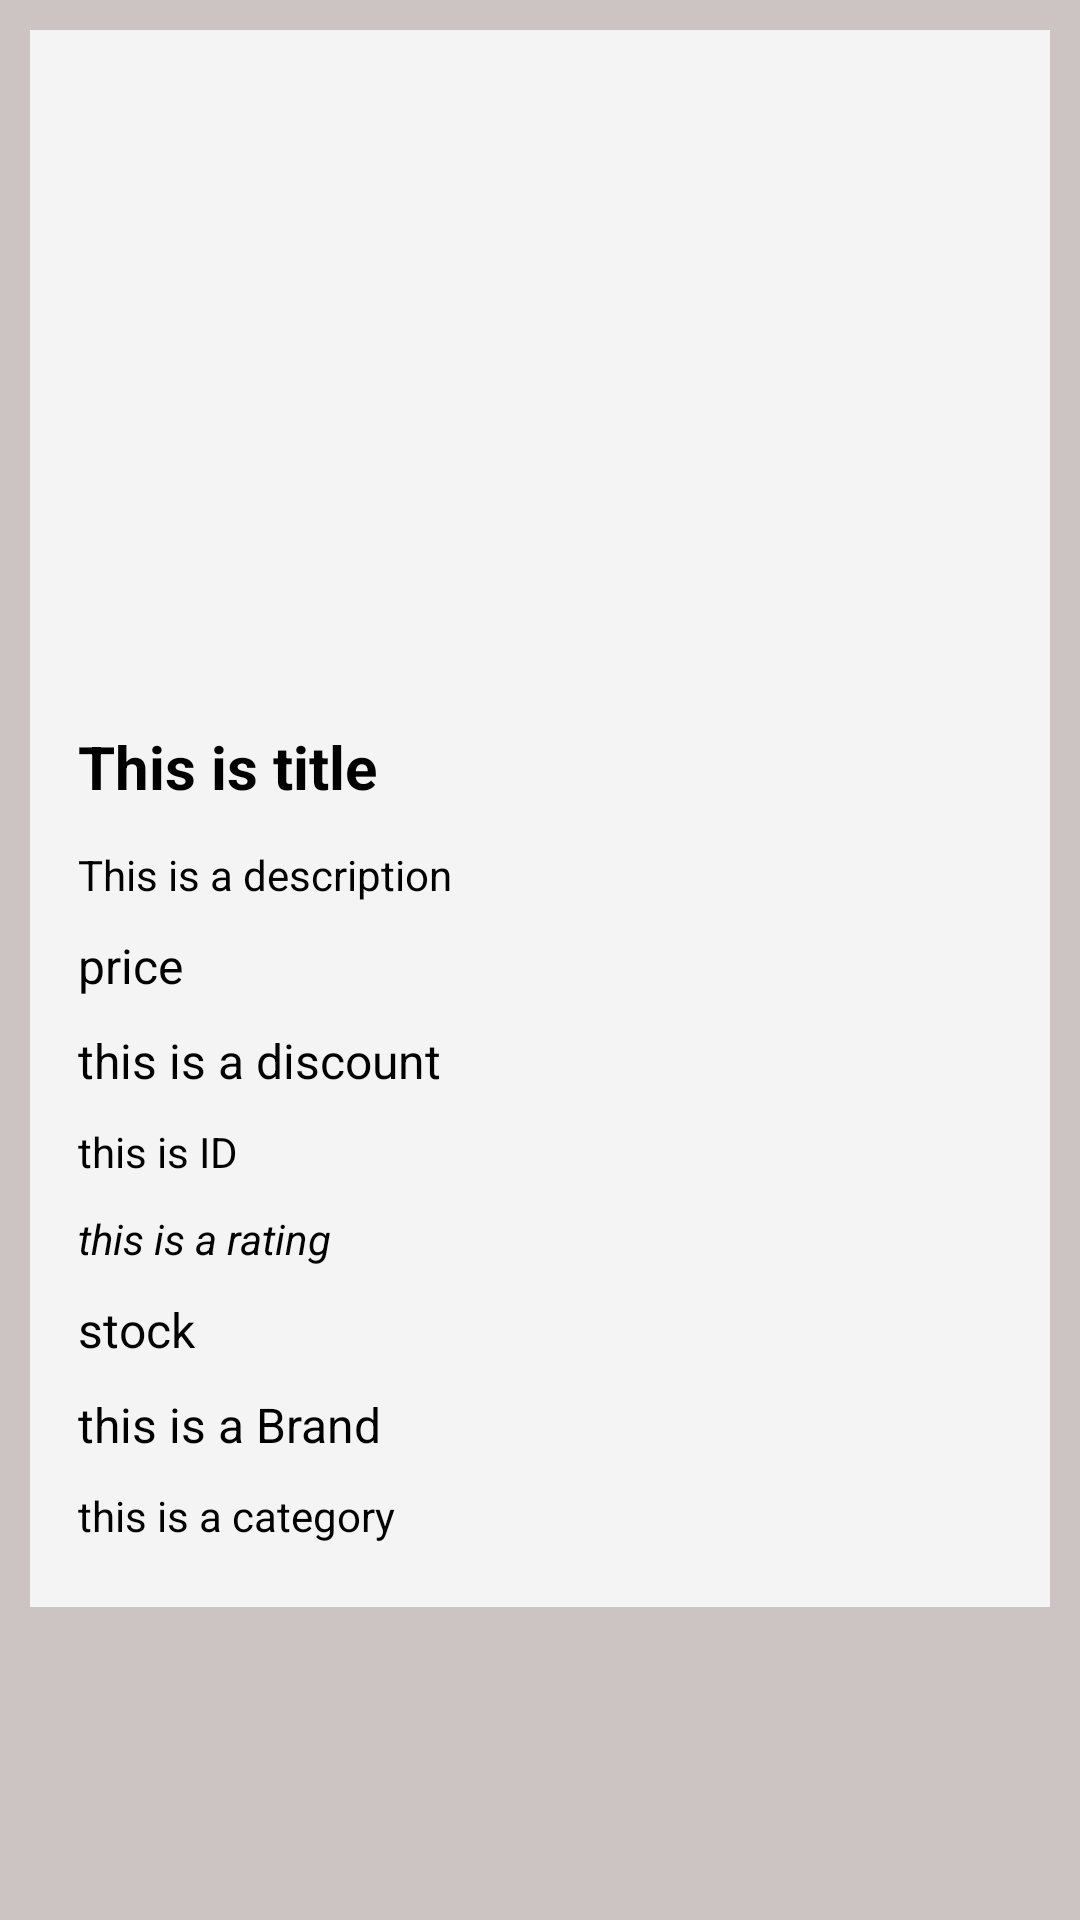

Here is an Android app screen rendered from its layout file. Give the layout XML and the strings, colors and styles it references.
<!-- AndroidManifest.xml: application theme Theme.HomeworkProductPursing -->
<!-- res/layout/activity_second.xml -->
<?xml version="1.0" encoding="utf-8"?>
<ScrollView xmlns:android="http://schemas.android.com/apk/res/android"
    xmlns:app="http://schemas.android.com/apk/res-auto"
    xmlns:tools="http://schemas.android.com/tools"
    android:layout_width="match_parent"
    android:layout_height="match_parent"
    tools:context=".SecondActivity"
    android:background="#CCC3C3">
    <LinearLayout
        android:layout_width="match_parent"
        android:layout_height="match_parent"
        android:orientation="vertical"
        android:background="#F4F4F4"
        android:padding="16dp"
        android:layout_margin="10dp">

            <ImageView
                android:id="@+id/imageViewThumbnail"
                android:layout_width="match_parent"
                android:layout_height="200dp"
                android:layout_below="@id/textViewCategory"
                android:layout_marginTop="8dp"
                android:layout_marginBottom="8dp"
                android:layout_gravity="center"/>

            <TextView
                android:id="@+id/textViewTitle"
                android:layout_width="wrap_content"
                android:layout_height="wrap_content"
                android:textSize="20sp"
                android:textStyle="bold"
                android:text="This is title"
                android:textColor="#000000"
                android:layout_marginBottom="8dp"/>

            <TextView
                android:id="@+id/textViewDescription"
                android:layout_width="wrap_content"
                android:layout_height="wrap_content"
                android:layout_below="@id/textViewTitle"
                android:textSize="14sp"
                android:textColor="#000000"
                android:text="This is a description"
                android:layout_marginTop="5dp"
                android:layout_marginBottom="5dp"/>

            <TextView
                android:id="@+id/textViewPrice"
                android:layout_width="wrap_content"
                android:layout_height="wrap_content"
                android:text="price"
                android:textColor="#000000"
                android:textSize="16sp"
                android:layout_marginTop="5dp"
                android:layout_marginBottom="5dp"/>

            <TextView
                android:id="@+id/textViewDiscount"
                android:layout_width="wrap_content"
                android:layout_height="wrap_content"
                android:textColor="#000000"
                android:text="this is a discount"
                android:textSize="16sp"
                android:layout_marginTop="5dp"
                android:layout_marginBottom="5dp"/>

            <TextView
                android:id="@+id/textViewId"
                android:layout_width="wrap_content"
                android:layout_height="wrap_content"
                android:textColor="#000000"
                android:text="this is ID"
                android:textSize="14sp"
                android:layout_marginTop="5dp"
                android:layout_marginBottom="5dp"/>

            <TextView
                android:id="@+id/textViewRating"
                android:layout_width="wrap_content"
                android:layout_height="wrap_content"
                android:textColor="#000000"
                android:textSize="14sp"
                android:text="this is a rating"
                android:textStyle="italic"
                android:layout_marginTop="5dp"
                android:layout_marginBottom="5dp"/>

            <TextView
                android:id="@+id/textViewStock"
                android:layout_width="wrap_content"
                android:layout_height="wrap_content"
                android:textColor="#000000"
                android:textSize="16sp"
                android:text="stock"
                android:layout_marginTop="5dp"
                android:layout_marginBottom="5dp"/>

            <TextView
                android:id="@+id/textViewBrand"
                android:layout_width="wrap_content"
                android:layout_height="wrap_content"
                android:textColor="#000000"
                android:textSize="16sp"
                android:text="this is a Brand"
                android:layout_marginTop="5dp"
                android:layout_marginBottom="5dp"/>

            <TextView
                android:id="@+id/textViewCategory"
                android:layout_width="wrap_content"
                android:layout_height="wrap_content"
                android:textColor="#000000"
                android:textSize="14sp"
                android:text="this is a category"
                android:layout_marginTop="5dp"
                android:layout_marginBottom="5dp"/>





    </LinearLayout>

</ScrollView>
<!-- resources referenced by this layout -->
<resources>
  <style name="Theme.HomeworkProductPursing" parent="Theme.MaterialComponents.DayNight.DarkActionBar">
          
          <item name="colorPrimary">@color/purple_500</item>
          <item name="colorPrimaryVariant">@color/purple_700</item>
          <item name="colorOnPrimary">@color/white</item>
          
          <item name="colorSecondary">@color/teal_200</item>
          <item name="colorSecondaryVariant">@color/teal_700</item>
          <item name="colorOnSecondary">@color/black</item>
          
          <item name="android:statusBarColor">?attr/colorPrimaryVariant</item>
          
      </style>
  <!-- not gathered from this repository: default colours our renderer supplied (Android Studio template values) -->
  <color name="purple_500">#FF6200EE</color>
  <color name="purple_700">#FF3700B3</color>
  <color name="teal_200">#FF03DAC5</color>
  <color name="teal_700">#FF018786</color>
  <color name="black">#FF000000</color>
  <color name="white">#FFFFFFFF</color>
</resources>
